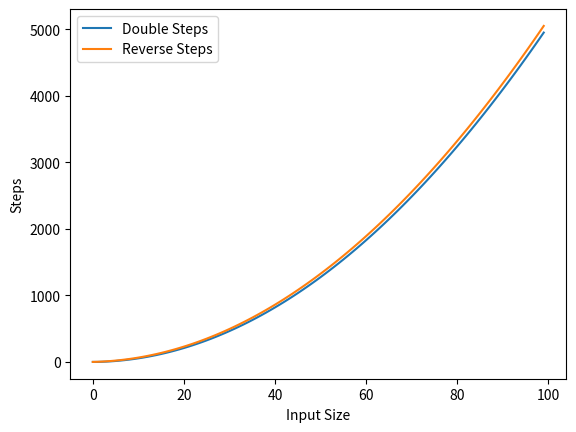

Reproduce this figure in Python.
#!/usr/bin/env python
# coding: utf-8

# Before you turn this problem in, make sure everything runs as expected. First, **restart the kernel** (in the menubar, select Kernel$\rightarrow$Restart) and then **run all cells** (in the menubar, select Cell$\rightarrow$Run All).
# 
# Note that this Pre-class Work is estimated to take **25 minutes**.
# 
# Make sure you fill in any place that says `YOUR CODE HERE` or "YOUR ANSWER HERE", as well as your name and collaborators below:

# In[ ]:


NAME = "Eisha"
COLLABORATORS = ""


# ---

# # CS110 Pre-class Work - Deterministic Quicksort
# 
# ## Question 1 [time estimate: 5 minutes]
# 
# Using Figure 7.1 in Cormen et al. as a model, perform manually the partition process on the following list: A = [1,5,6,2,3,8,9,4,7]. You just need to specify the followings:
# 1. The array after the process is done.
# 2. The value of $i$ after the process is done.

# 
# 1. [1,5,6,2,3,4,7,8,9]
# 2. 7

# ## Question 2 [time estimate: 7 minutes]
# 
# Code up a Python implementation of `partition(A, p, r)`, closely follow the pseudo-code in Cormen et al., p.172. Your function should return the index of the pivot in the array.

# In[3]:


def partition(A,p,r):
    """
    Assume r<len(A) and p>=0
    """
    #sets z as r, the last element
    z = A[r]
    #sets i as the second element in the list
    i = p-1
    #for the entirety of A
    for j in range(p, r):
        #i is incremented if j is less than pivot
        if A[j] <= z:
            i += 1
            #i and j swithc places
            A[i], A[j] = A[j], A[i]
    A[i+1], A[r] = A[r], A[i+1]
    return i+1


# In[4]:


A = [1,5,6,2,3,8,9,4,7]
assert(partition(A, 0, len(A)-1)==6)


# ## Question 3 [time estimate: 3 minutes]
# 
# Code up your own Python implementation of `quicksort(A, p, r)`, using `partition(A,p,r)`.

# In[5]:


def quick_sort(A,p,r):

    # YOUR CODE HERE
    if p < r:
        q = partition(A, p, r)
        quick_sort(A, p, q-1)
        quick_sort(A, q+1, r)
    return A
    #raise NotImplementedError()


# In[6]:


A = [0]
assert(quick_sort(A, 0, 0) == [0])
A = [3,1,2]
assert(quick_sort(A, 0, 2) == [1,2,3])


# ## Question 4 [time estimate: 10 minutes] 
# 
# Explain (using experimental plots) the running time of `quick_sort` when: 
# 1. all elements of array A have the same value (e.g., [1,1,1])?
# 2. array A contains distinct elements sorted in decreasing order (e.g., [5,4,2,1])?
# 

# In[17]:


def separation(A,p,r, count):
    """
    Assume r<len(A) and p>=0
    """
    z = A[r]
    i = p-1
    for j in range(p, r):
        count += 1
        if A[j] <= z:
            i += 1
            A[i], A[j] = A[j], A[i]
    A[i+1], A[r] = A[r], A[i+1]
    return i+1, count

def quicksort(A,p,r, steps = 0):
    if p < r:
        q, steps = separation(A, p, r, steps)
        A, steps = quicksort(A, p, q-1, steps+1)
        A, steps = quicksort(A, q+1, r, steps)
    return A, steps

doublesteps = []
for i in range(100):
    array = [j for j in range(i)]
    steps = quicksort(array, 0, len(array)-1)[1]
    doublesteps.append(steps)

reversesteps = []
for i in range(100):
    array = [j for j in range(i, -1, -1)]
    steps = quicksort(array, 0, len(array)-1)[1]
    reversesteps.append(steps)

import matplotlib.pyplot as plt
plt.plot(range(100), doublesteps, label = "Double Steps")
plt.plot(range(100), reversesteps, label = "Reverse Steps")
plt.xlabel("Input Size")
plt.ylabel("Steps")
plt.legend()
plt.show()


# In[ ]:





# In[ ]:




